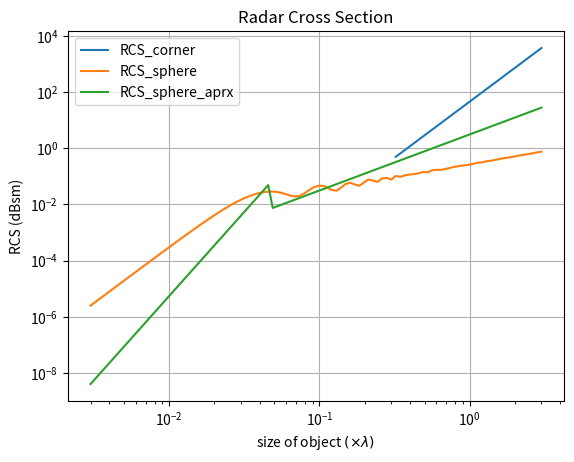

Python code for this plot:
# -*- coding: utf-8 -*-
"""
Radar signal processing homework
Compare RCS of a Sphere and a Corner Reflector
page 11/14 of RaSigUE_slides_2

@author: Mas.farhadi
"""

import numpy as np
import scipy.special
import matplotlib.pyplot as plt

c0 = 3e8  # speed of light


def rcs_corner_reflector(a, fc):
    """
    RCS of corner reflector
    :param a:
    :param fc:
    :return: rcs
    """
    wavelength = c0 / fc
    if a > wavelength:
        rcs = 4 * np.pi * a ** 4 / (3 * wavelength ** 2)
    else:
        rcs = np.nan
    return rcs


def rcs_sphere_approx(r, fc):
    """
    RCS approximation of sphere
    :param r:
    :param fc:
    :return:
    """
    wavelength = c0 / fc
    if (2 * np.pi * r) >= wavelength:
        rcs = np.pi * r ** 2
    else:
        k = 2 * np.pi / wavelength
        rcs = 9 * ((k * r) ** 4) * np.pi * r ** 2

    return rcs


def rcs_sphere_exact(r, fc, iteration=100):
    """
    RCS of sphere with exact equation
    :param r:
    :param fc:
    :return:
    """
    wavelength = c0 / fc
    k = 2 * np.pi / wavelength
    # rcs = 0
    # for n in range(100):
    n = np.arange(1, iteration)
    rcs = (np.pi * r ** 2) * \
          np.abs((1j / (k * r)) *
                 np.sum(((-1) ** n) * (2 * n + 1) *
                        (((k * r * scipy.special.spherical_jn(n - 1, k * r) - n * scipy.special.spherical_jn(n, k * r))
                          / (k * r * scipy.special.hankel1(n - 1, k * r) - n * scipy.special.hankel1(n, k * r)))
                         - (scipy.special.spherical_jn(n, k * r) / scipy.special.hankel1(n, k * r))
                         )
                        )
                 ) ** 2
    return rcs


def rcs_calc_func():
    fc = 1e9  # center frequency 1GHz
    wavelength = c0 / fc  # wavelength

    dim_parameter = np.logspace(-2, 1, num=100) * wavelength
    rcs_corner = np.zeros(len(dim_parameter))
    rcs_sphere = np.zeros(len(dim_parameter))
    rcs_sphere_aprx = np.zeros(len(dim_parameter))

    for n, x in enumerate(dim_parameter):
        rcs_corner[n] = rcs_corner_reflector(x, fc)
        rcs_sphere[n] = rcs_sphere_exact(x, fc, iteration=100)
        rcs_sphere_aprx[n] = rcs_sphere_approx(x, fc)

    plt.figure('Compare_RCS')
    plt.loglog(dim_parameter, rcs_corner,
               dim_parameter, rcs_sphere,
               dim_parameter, rcs_sphere_aprx)
    plt.legend(['RCS_corner', 'RCS_sphere', 'RCS_sphere_aprx'])
    plt.title('Radar Cross Section')
    plt.xlabel('size of object $(\\times \lambda)$')
    plt.ylabel('RCS (dBsm)')
    plt.grid(True)
    plt.show()
    plt.savefig('2nd_HW_Compare_RCS.png')


rcs_calc_func()


